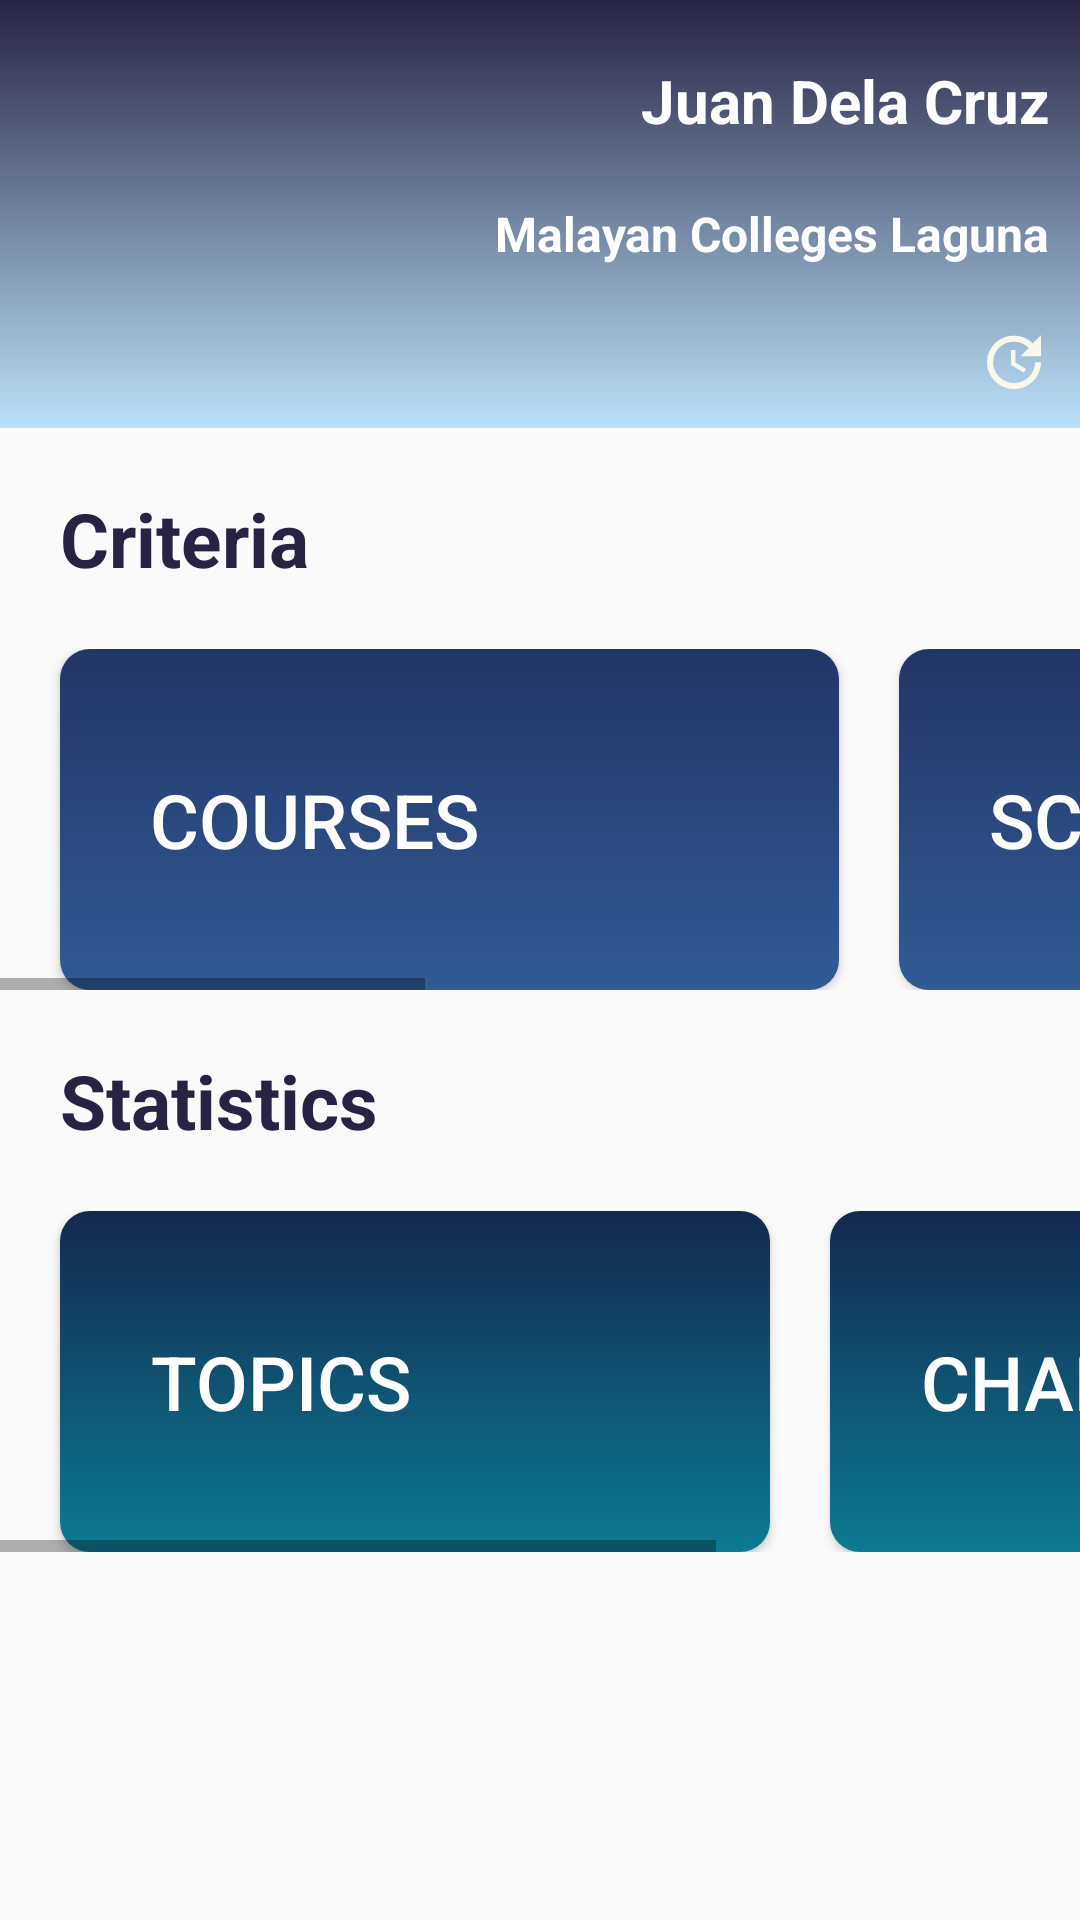

Here is an Android app screen rendered from its layout file. Give the layout XML and the strings, colors and styles it references.
<!-- AndroidManifest.xml: application theme AppTheme -->
<!-- res/layout/fragment_dashboard.xml -->
<?xml version="1.0" encoding="utf-8"?>
<androidx.core.widget.NestedScrollView xmlns:android="http://schemas.android.com/apk/res/android"
    xmlns:app="http://schemas.android.com/apk/res-auto"
    xmlns:tools="http://schemas.android.com/tools"
    android:layout_width="match_parent"
    android:layout_height="match_parent"
    tools:context=".DashboardFragment">

    <RelativeLayout
        android:layout_width="match_parent"
        android:layout_height="match_parent">

        <RelativeLayout
            android:id="@+id/relLayoutAccountInfo"
            android:layout_width="match_parent"
            android:layout_height="wrap_content"
            android:background="@drawable/gradient1">

            <TextView
                android:id="@+id/tvNameD"
                android:layout_width="wrap_content"
                android:layout_height="wrap_content"
                android:text="Juan Dela Cruz"
                android:textColor="@android:color/white"
                android:textSize="20dp"
                android:textStyle="bold"
                android:layout_alignParentRight="true"
                android:padding="10dp"
                android:layout_marginTop="10dp"
                />

            <TextView
                android:id="@+id/tvSchoolD"
                android:layout_width="wrap_content"
                android:layout_height="wrap_content"
                android:layout_below="@id/tvNameD"
                android:text="Malayan Colleges Laguna"
                android:textColor="@android:color/white"
                android:textSize="16dp"
                android:textStyle="bold"
                android:layout_alignParentRight="true"
                android:padding="10dp"/>

            <ImageButton
                android:id="@+id/updateBtnD"
                android:layout_width="wrap_content"
                android:layout_height="wrap_content"
                android:src="@drawable/ic_update_black_24dp"
                android:background="@android:color/transparent"
                android:layout_below="@id/tvSchoolD"
                android:layout_alignParentRight="true"
                android:padding="10dp"/>


        </RelativeLayout>

        <TextView
            android:id="@+id/criteriaTVD"
            android:layout_width="wrap_content"
            android:layout_height="wrap_content"
            android:text="Criteria"
            android:layout_below="@id/relLayoutAccountInfo"
            android:textStyle="bold"
            android:textSize="25dp"
            android:layout_margin="20dp"
            android:textColor="@color/colorPrimaryDark"/>

        <HorizontalScrollView
            android:id="@+id/horiScollView"
            android:layout_width="wrap_content"
            android:layout_height="wrap_content"
            android:layout_below="@id/criteriaTVD">

            <RelativeLayout
                android:layout_width="wrap_content"
                android:layout_height="wrap_content"
                android:id="@+id/relLayoutCriteria">

                <Button
                    android:id="@+id/coursesBtnD"
                    android:layout_width="wrap_content"
                    android:layout_height="wrap_content"
                    android:text="Courses"

                    android:paddingTop="40dp"
                    android:paddingRight="120dp"
                    android:paddingBottom="40dp"
                    android:paddingLeft="30dp"
                    android:background="@drawable/gradient2"
                    
                    android:textColor="@android:color/white"
                    android:textSize="25dp"
                    android:layout_marginRight="10dp"
                    android:layout_marginLeft="20dp"
                    />

                <Button
                    android:id="@+id/schoolYearBtnD"
                    android:layout_width="wrap_content"
                    android:layout_height="wrap_content"
                    android:text="School Year"

                    android:paddingTop="40dp"
                    android:paddingRight="120dp"
                    android:paddingBottom="40dp"
                    android:paddingLeft="30dp"
                    android:background="@drawable/gradient2"

                    android:textColor="@android:color/white"
                    android:textSize="25dp"

                    android:layout_toRightOf="@id/coursesBtnD"

                    android:layout_marginRight="10dp"
                    android:layout_marginLeft="10dp"
                    />

                <Button
                    android:id="@+id/quarterBtnD"
                    android:layout_width="wrap_content"
                    android:layout_height="wrap_content"
                    android:text="Quarter"

                    android:paddingTop="40dp"
                    android:paddingRight="120dp"
                    android:paddingBottom="40dp"
                    android:paddingLeft="30dp"
                    android:background="@drawable/gradient2"

                    android:textColor="@android:color/white"
                    android:textSize="25dp"

                    android:layout_toRightOf="@id/schoolYearBtnD"

                    android:layout_marginRight="20dp"
                    android:layout_marginLeft="10dp"
                    />

            </RelativeLayout>

        </HorizontalScrollView>

        <TextView
            android:id="@+id/statisticsTVD"
            android:layout_width="wrap_content"
            android:layout_height="wrap_content"
            android:text="Statistics"
            android:layout_below="@id/horiScollView"
            android:textStyle="bold"
            android:textSize="25dp"
            android:layout_margin="20dp"
            android:textColor="@color/colorPrimaryDark" />

        <HorizontalScrollView
            android:layout_width="wrap_content"
            android:layout_height="wrap_content"
            android:layout_below="@id/statisticsTVD">

            <RelativeLayout
                android:layout_width="wrap_content"
                android:layout_height="wrap_content"
                android:id="@+id/relLayoutStatistics">

                <Button
                    android:id="@+id/topicsBtnD"
                    android:layout_width="wrap_content"
                    android:layout_height="wrap_content"
                    android:text="Topics"

                    android:paddingTop="40dp"
                    android:paddingRight="120dp"
                    android:paddingBottom="40dp"
                    android:paddingLeft="30dp"
                    android:background="@drawable/gradient3"

                    android:textColor="@android:color/white"
                    android:textSize="25dp"
                    android:layout_marginRight="10dp"
                    android:layout_marginLeft="20dp"
                    />

                <Button
                    android:id="@+id/chartsBtnD"
                    android:layout_width="wrap_content"
                    android:layout_height="wrap_content"
                    android:text="Charts"

                    android:paddingTop="40dp"
                    android:paddingRight="120dp"
                    android:paddingBottom="40dp"
                    android:paddingLeft="30dp"
                    android:background="@drawable/gradient3"
                    android:layout_toRightOf="@+id/topicsBtnD"

                    android:textColor="@android:color/white"
                    android:textSize="25dp"
                    android:layout_marginRight="20dp"
                    android:layout_marginLeft="10dp"
                    />

            </RelativeLayout>

        </HorizontalScrollView>

    </RelativeLayout>

</androidx.core.widget.NestedScrollView>
<!-- resources referenced by this layout -->
<resources>
  <color name="colorPrimaryDark">#272343</color>
  <!-- drawable gradient1 (drawable) -->
  <?xml version="1.0" encoding="utf-8"?>
  <shape xmlns:android="http://schemas.android.com/apk/res/android"
      android:shape="rectangle">
  
      <gradient
          android:type="linear"
          android:startColor="@color/gradient1Start"
          android:endColor="@color/gradient1End"
          android:angle="90"
          />
  
  </shape>
  <!-- drawable gradient2 (drawable) -->
  <?xml version="1.0" encoding="utf-8"?>
  <shape xmlns:android="http://schemas.android.com/apk/res/android"
      android:shape="rectangle">
  
      <gradient
          android:type="linear"
          android:startColor="@color/gradient2Start"
          android:endColor="@color/gradient2End"
          android:angle="90"
          />
      <corners android:radius="10dp"/>
      <padding android:left="0dp" android:top="0dp" android:right="0dp" android:bottom="0dp" />
  </shape>
  <!-- drawable gradient3 (drawable) -->
  <?xml version="1.0" encoding="utf-8"?>
  <shape xmlns:android="http://schemas.android.com/apk/res/android"
      android:shape="rectangle">
  
      <gradient
          android:type="linear"
          android:startColor="@color/gradient3Start"
          android:endColor="@color/gradient3End"
          android:angle="90"
          />
      <corners android:radius="10dp"/>
      <padding android:left="0dp" android:top="0dp" android:right="0dp" android:bottom="0dp" />
  </shape>
  <!-- drawable ic_update_black_24dp (drawable) -->
  <vector android:height="24dp" android:tint="#F9F8EB"
      android:viewportHeight="24.0" android:viewportWidth="24.0"
      android:width="24dp" xmlns:android="http://schemas.android.com/apk/res/android">
      <path android:fillColor="#FF000000" android:pathData="M21,10.12h-6.78l2.74,-2.82c-2.73,-2.7 -7.15,-2.8 -9.88,-0.1 -2.73,2.71 -2.73,7.08 0,9.79 2.73,2.71 7.15,2.71 9.88,0C18.32,15.65 19,14.08 19,12.1h2c0,1.98 -0.88,4.55 -2.64,6.29 -3.51,3.48 -9.21,3.48 -12.72,0 -3.5,-3.47 -3.53,-9.11 -0.02,-12.58 3.51,-3.47 9.14,-3.47 12.65,0L21,3v7.12zM12.5,8v4.25l3.5,2.08 -0.72,1.21L11,13V8h1.5z"/>
  </vector>
  <style name="AppTheme" parent="Theme.AppCompat.Light.NoActionBar">
          
          <item name="colorPrimary">@color/colorPrimary</item>
          <item name="colorPrimaryDark">@color/colorPrimaryDark</item>
          <item name="colorAccent">@color/colorAccent</item>
      </style>
  <color name="gradient1Start">#bbe1fa</color>
  <color name="gradient1End">#272343</color>
  <color name="gradient2Start">#315b96</color>
  <color name="gradient2End">#233567</color>
  <color name="gradient3Start">#0c7b93</color>
  <color name="gradient3End">#142850</color>
  <color name="colorPrimary">#413C69</color>
  <color name="colorAccent">#a6b1e1</color>
</resources>
